Run: headless pygame with SDL's dummy video driver; simulated clock (each Clock.tick advances the game by its frame time, no real sleeping); random seed 0; keys injected as events and as key.get_pressed() state; no mouse input.
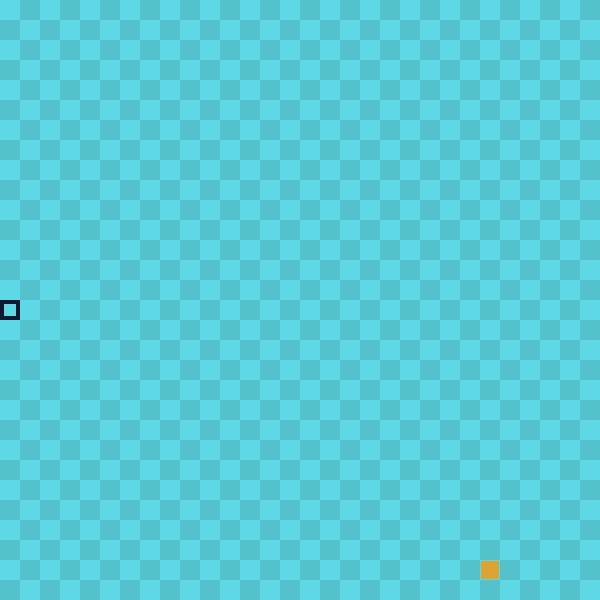
Frame 1 of 4 · flips 1–60 · no input
Frame 2 of 4 · flips 61–180 · tapped SPACE, RETURN · held RIGHT (→), D · screen unchanged from frame 1, image omitted
Frame 3 of 4 · flips 181–300 · held DOWN (↓), S · screen unchanged from frame 2, image omitted
Frame 4 of 4 · flips 301–420 · held LEFT (←), A, UP (↑), W · screen unchanged from frame 3, image omitted

The pygame program that drew these frames:

#1.Импортируем необходимые модули и устанавливаем размер игрового окна:
import pygame, sys
import random

pygame.init()

WINDOW_WIDTH = 600
WINDOW_HEIGHT = 600

WINDOW = pygame.display.set_mode((WINDOW_WIDTH, WINDOW_HEIGHT))
pygame.display.set_caption('Snake')

#2.Создаем класс для змеи:
class Snake:
    def __init__(self):
        self.length = 1
        self.positions = [(WINDOW_WIDTH // 2, WINDOW_HEIGHT // 2)]
        self.direction = random.choice([UP, DOWN, LEFT, RIGHT])
        self.color = (17, 24, 47)
        
    def get_head_position(self):
        return self.positions[0]
        
    def turn(self, point):
        if self.length > 1 and (point[0]*-1, point[1]*-1) == self.direction:
            return
        else:
            self.direction = point
        
    def move(self):
        cur = self.get_head_position()
        x, y = self.direction
        new = ((cur[0] + (x*GRID_SIZE)) % WINDOW_WIDTH, (cur[1] + (y*GRID_SIZE)) % WINDOW_HEIGHT)
        if new in self.positions[2:]:
            self.reset()
        else:
            self.positions.insert(0, new)
            if len(self.positions) > self.length:
                self.positions.pop()
        
    def reset(self):
        self.length = 1
        self.positions = [(WINDOW_WIDTH // 2, WINDOW_HEIGHT // 2)]
        self.direction = random.choice([UP, DOWN, LEFT, RIGHT])

#3.Создаем класс для еды:
class Food:
    def __init__(self):
        self.position = (0, 0)
        self.color = (223, 163, 49)
        self.randomize_position()
        
    def randomize_position(self):
        self.position = (random.randint(0, GRID_WIDTH-1) * GRID_SIZE, random.randint(0, GRID_HEIGHT-1) * GRID_SIZE)

#4.Определяем константы для направлений и размера сетки:
UP = (0, -1)
DOWN = (0, 1)
LEFT = (-1, 0)
RIGHT = (1, 0)

GRID_SIZE = 20
GRID_WIDTH = WINDOW_WIDTH / GRID_SIZE
GRID_HEIGHT = WINDOW_HEIGHT / GRID_SIZE

#5.Определяем функцию для рисования сетки:
def draw_grid(surface):
    for y in range(0, int(GRID_HEIGHT)):
        for x in range(0, int(GRID_WIDTH)):
            if (x + y) % 2 == 0:
                r = pygame.Rect((x * GRID_SIZE, y * GRID_SIZE), (GRID_SIZE, GRID_SIZE))
                pygame.draw.rect(surface, (93, 216, 228), r)
            else:
                rr = pygame.Rect((x * GRID_SIZE, y * GRID_SIZE), (GRID_SIZE, GRID_SIZE))
                pygame.draw.rect(surface, (84, 194, 205), rr)

#6.Определяем функцию для рисования змеи:
def draw_snake(surface, snake):
    for p in snake.positions:
        r = pygame.Rect((p[0], p[1]), (GRID_SIZE, GRID_SIZE))
        pygame.draw.rect(surface, snake.color, r)
        r = pygame.Rect((p[0]+4, p[1]+4), (12, 12))
        pygame.draw.rect(surface, (93, 216, 228), r)

#7.Определяем функцию для рисования еды:
def draw_food(surface, food):
    r = pygame.Rect((food.position[0], food.position[1]), (GRID_SIZE, GRID_SIZE))
    pygame.draw.rect(surface, food.color, r)
    pygame.draw.rect(surface, (93, 216, 228), r, 1)

#8.Определяем функцию для обновления игры:
def update():
    global snake, food, score, level, speed
    snake.move()
    if snake.get_head_position() == food.position:
        snake.length += 1
        score += 10
        food.randomize_position()
        if score % 50 == 0:
            level += 1
            speed += 1
    draw_grid(WINDOW)
    draw_snake(WINDOW, snake)
    draw_food(WINDOW, food)
    pygame.display.set_caption(f'Snake  | Score: {score} | Level: {level}')

#9.Определяем функцию для проверки столкновения со стеной:
def check_collision_with_wall(snake):
    return (snake.get_head_position()[0] in (0, GRID_WIDTH-1) or
            snake.get_head_position()[1] in (0, GRID_HEIGHT-1))


#10.Определяем функцию для проверки столкновения со змеей:
def check_collision_with_self(snake):
    return snake.get_head_position() in snake.positions[1:]

#11.Определяем функцию для изменения скорости:
def set_difficulty(level, speed):
    if level == 1:
        speed = 10
    elif level == 2:
        speed = 12
    elif level == 3:
        speed = 15
    else:
        speed = 20
    return speed

#12.Определяем функцию для запуска игры:
def run_game():
    global snake, food, score, level, speed
    clock = pygame.time.Clock()
    snake = Snake()
    food = Food()
    score = 0
    level = 1
    speed = 10

    while True:
        clock.tick(speed)
        snake.turn(get_direction(snake.direction))
        update()
        speed = set_difficulty(level, speed)

        if check_collision_with_wall(snake) or check_collision_with_self(snake):
            pygame.time.delay(1000)
            snake.reset()
            score = 0
            level = 1
            speed = 10

        for event in pygame.event.get():
            if event.type == pygame.QUIT:
                pygame.quit()
                sys.exit()

        pygame.display.update()

#13.Определяем функцию для получения направления движения:
def get_direction(current_direction):
    next_direction = current_direction
    for event in pygame.event.get():
        if event.type == pygame.KEYDOWN:
            if event.key == pygame.K_UP:
                next_direction = UP
            elif event.key == pygame.K_DOWN:
                next_direction = DOWN
            elif event.key == pygame.K_LEFT:
                next_direction = LEFT
            elif event.key == pygame.K_RIGHT:
                next_direction = RIGHT
    return next_direction

#14.Вызываем функцию run_game() для запуска игры:
if __name__ == '__main__':
    run_game()
